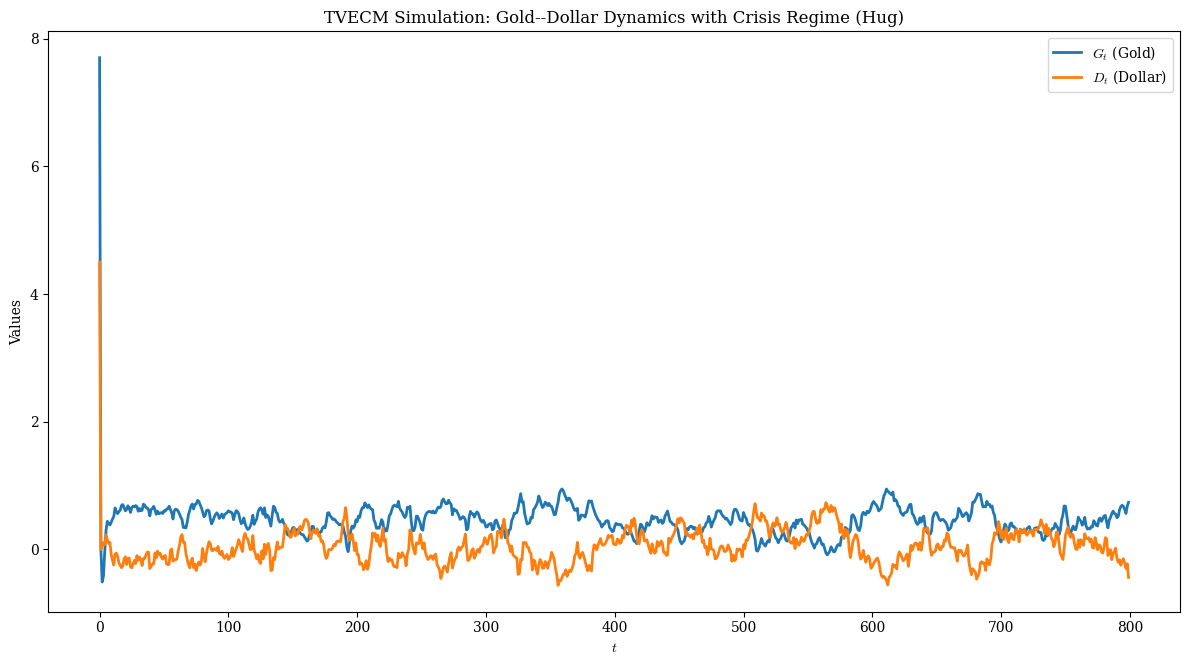

Python code for this plot:
import numpy as np
import matplotlib.pyplot as plt

# -----------------------------
# 1. PARAMETERS
# -----------------------------
T = 800
p = 2
beta = -0.8
mu = 0.5
tau = 0.035

# Normal regime
alpha1 = 0.0
rho1 = -0.2
phi1 = -0.3
gamma1 = [0.2, 0.1]

# Crisis regime
alpha2 = 0.0
rho2 = -0.5
psi2 = 0.25
gamma2 = [0.1, 0.05]

np.random.seed(42)
sigma = 0.02

# -----------------------------
# 2. INITIALIZATION
# -----------------------------
G = np.zeros(T)
D = np.zeros(T)
G[0] = 7.7
D[0] = 4.5

# -----------------------------
# 3. SIMULATION
# -----------------------------
for t in range(2, T):
    # Dollar process (AR(1))
    D[t] = 0.9 * D[t-1] + 0.1 * np.random.randn()
    dD = D[t] - D[t-1]

    # Error correction term
    ECT = G[t-1] - (beta * D[t-1] + mu)

    # Regime switching
    if abs(ECT) <= tau:
        dG = (alpha1 +
              rho1 * ECT +
              phi1 * dD +
              gamma1[0] * (G[t-1] - G[t-2]) +
              gamma1[1] * (G[t-2] - G[t-3] if t > 2 else 0) +
              sigma * np.random.randn())
    else:
        dG = (alpha2 +
              rho2 * ECT +
              psi2 * dD +
              gamma2[0] * (G[t-1] - G[t-2]) +
              gamma2[1] * (G[t-2] - G[t-3] if t > 2 else 0) +
              sigma * np.random.randn())

    G[t] = G[t-1] + dG

# -----------------------------
# 4. PLOTTING
# -----------------------------
plt.rcParams.update({
    "font.family": "serif",
    "mathtext.fontset": "cm"
})

plt.figure(figsize=(12, 6.75))
t = np.arange(T)

plt.plot(t, G, linewidth=2, label=r"$G_t$ (Gold)")
plt.plot(t, D, linewidth=2, label=r"$D_t$ (Dollar)")

plt.xlabel(r"$t$")
plt.ylabel(r"Values")
plt.title(r"TVECM Simulation: Gold--Dollar Dynamics with Crisis Regime (Hug)")
plt.legend()

plt.tight_layout()
plt.savefig("tvecm_simulation.png", dpi=300)
plt.show()
